Labelled photos from "Caribbean-and-Hawaii-Marine-Life-1", an image-classification folder in rjohnson279/Caribbean-and-Hawaiian-Marine-Reef-Life-Image-Classification. The possible labels are: cuttlefish, eagle ray, green sea turtle, reef triggerfish, stingray.

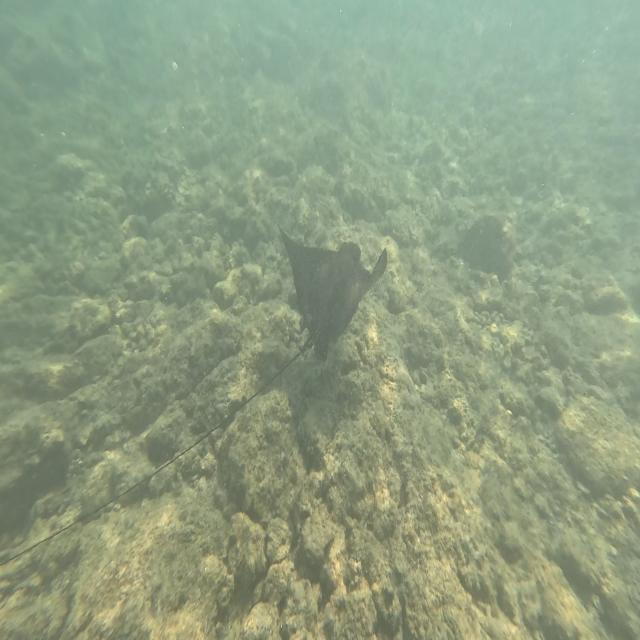
Label: eagle ray

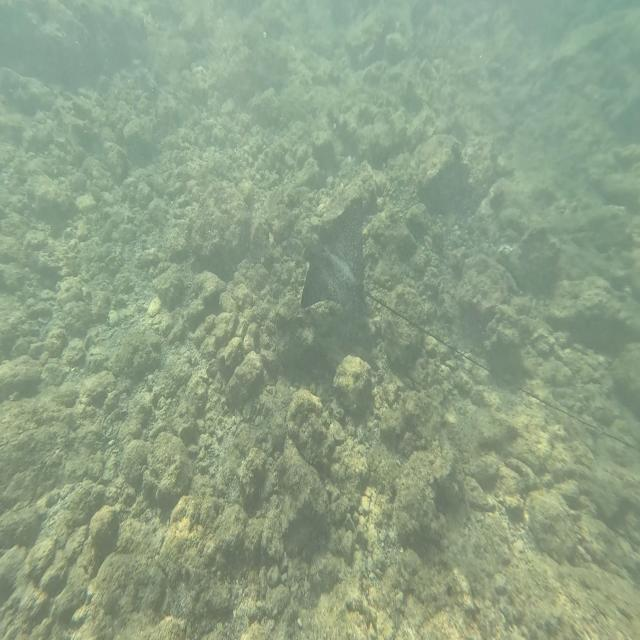
Label: eagle ray

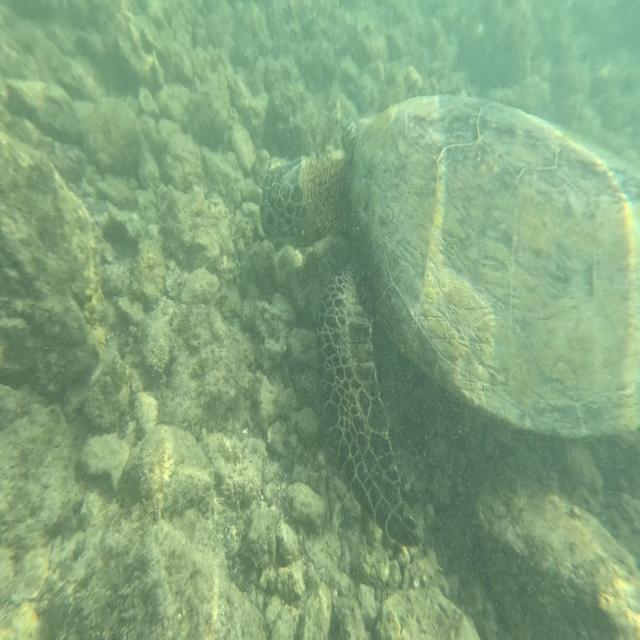
Label: green sea turtle

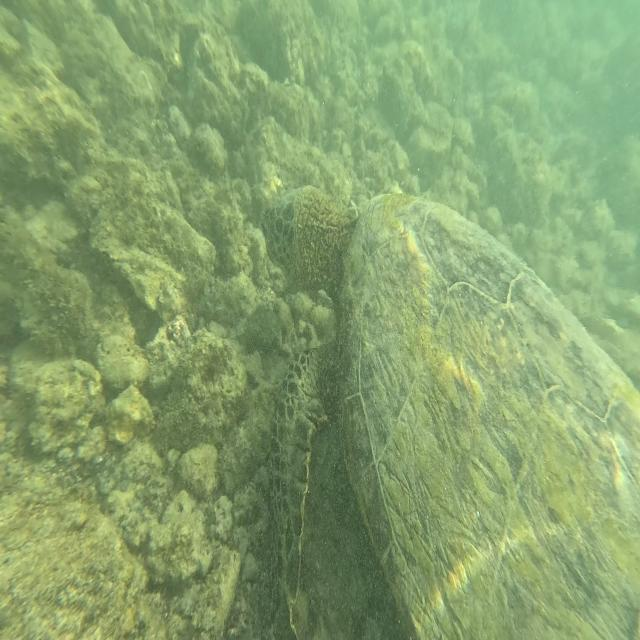
Label: green sea turtle

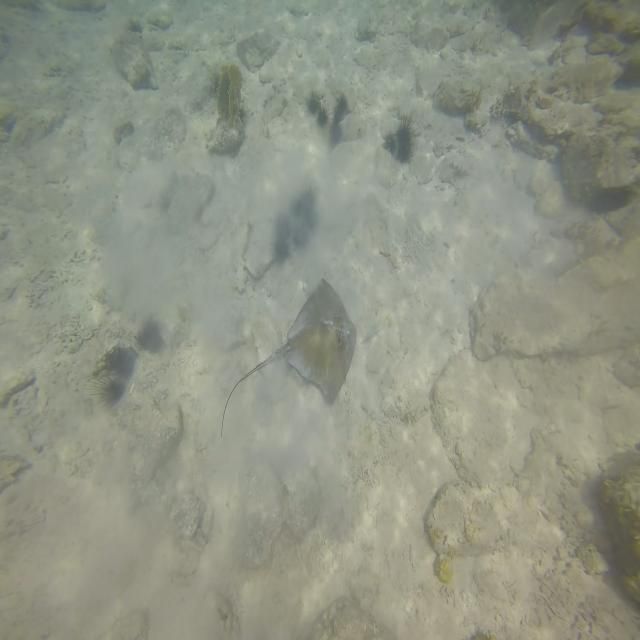
Label: stingray

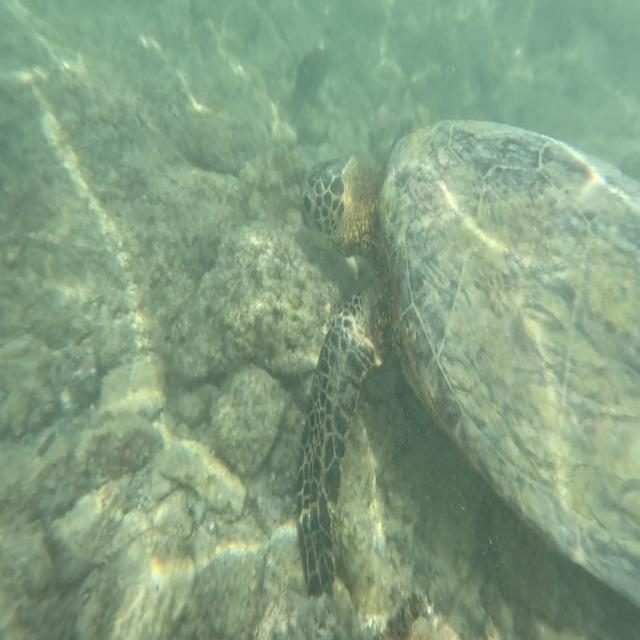
Label: green sea turtle
